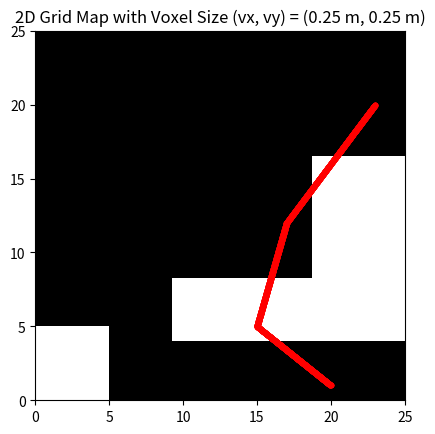

Reproduce this figure in Python.
import time 
import numpy as np
import matplotlib.pyplot as plt

# Function to calculate voxel size
def calculate_voxel_size(Lx, Ly, Nx, Ny):
    vx = Lx / Nx  # Voxel size along X-axis
    vy = Ly / Ny  # Voxel size along Y-axis
    return vx, vy

# Function to create a 2D grid map with a natural environment-like layout
def create_grid_map(Lx, Ly, Nx, Ny):
    # Create a 2D grid map with specific obstacles and road-like structures
    grid_map = np.zeros((Nx, Ny), dtype=int)  # 0 for free, 1 for occupied
    # Buildings (blocks)
    for i in range(Nx // 3, 2 * Nx // 3):
        for j in range(3 * Ny // 4, Ny):
            grid_map[i, j] = 1
    for i in range(Nx // 6, 2 * Nx // 6):
        for j in range(3 * Ny // 8, Ny):
            grid_map[i, j] = 1
    for i in range(0, 20):
        for j in range(0, 20):
            grid_map[i, j] = 1
    return grid_map.astype(np.uint8)

# Function to check if a point is within the grid
def is_within_grid(x, y, Nx, Ny):
    return 0 <= x < Nx and 0 <= y < Ny

def point_to_grid_index(point, voxel_size, grid_origin=(0, 0)):
    x, y = point[:2]
    # Convert point to grid index
    grid_x = int((x - grid_origin[0]) / voxel_size[0])
    grid_y = int((y - grid_origin[1]) / voxel_size[1])
    # if len(point) == 3:  # 3D case
    #     z = point[2]
    #     grid_z = int((z - grid_origin[2]) / voxel_size[2])
    #     return grid_z, grid_x, grid_y
    # else:  # 2D case
    return grid_x, grid_y

# Function to check if a path intersects with occupied voxels in the grid
def check_path(grid_map, path, voxel_size):
    status = []  # List to store the status for each point
    for p in path:
        x,y = p
        ### invert x,y cause reasons
        grid_y, grid_x = point_to_grid_index(p, voxel_size)
        if not is_within_grid(grid_x, grid_y, grid_map.shape[0], grid_map.shape[1]):
            status.append(True)  # Out of grid boundaries
        elif grid_map[grid_x, grid_y] == 1:
            status.append(False)  # Intersects with an occupied voxel
        else:
            status.append(True)  # Free space
    return status

def interpolate_trajectory(trajectory, num_points=10):
    points = []
    for p1, p2 in zip(trajectory[:], trajectory[1:]):
        # Extract x and y coordinates from trajectory
        x1_coord, y1_coord = p1
        x2_coord, y2_coord = p2
        # Use linear interpolation to creaore points
        x_interp = np.linspace(x1_coord, x2_coord, num_points)
        y_interp = np.linspace(y1_coord, y2_coord, num_points)
        points.extend(np.column_stack((x_interp, y_interp)))
    return np.array(points)

def posesFromPoints(points):
    poses = []
    for i in range(len(points)-1):
        x, y = points[i]
        x_next, y_next = points[i + 1]
        theta = np.arctan2(y_next - y, x_next - x)
        poses.append((x,y,theta))
    poses.append((points[-1][0], points[-1][1], theta))
    return np.vstack([poses])

def drawGridmap(ax, grid_map, grid_size):
    Lx, Ly = grid_size
    ax.imshow(grid_map, cmap='gray', origin='lower', extent=(0, Lx, 0, Ly))
    return ax
def drawTrajectory(ax, trajectory, path_status=None):
    # Plot the trajectory and mark each point with its status
    for idx, (x, y) in enumerate(trajectory):
        color = 'green' if path_status and path_status[idx] else 'red'  # Free (green) or blocked (red)
        ax.plot(x, y, '.', color=color)
    return ax


if __name__ == "__main__":
    # Physical dimensions of the grid map
    Lx = 25  # Length in meters
    Ly = 25   # Width in meters

    # Grid dimensions
    Nx = 100  # Number of cells along the length
    Ny = 100  # Number of cells along the width

    # Calculate voxel size
    vx, vy = calculate_voxel_size(Lx, Ly, Nx, Ny)

    # Create a 2D grid map
    grid_map = create_grid_map(Lx, Ly, Nx, Ny)

    # Simulate a simple trajectory
    trajectory = np.array([(20.0, 1.0), (15.0, 5.0), (17.0, 12.0), (23.0, 20.0)])  # List of (x, y) waypoints
    trajectory = interpolate_trajectory(trajectory, num_points=1000)
    # Check if the adjusted trajectory intersects with any occupied voxels and get the status for each point
    t = time.time()
    path_status = check_path(grid_map, trajectory, (vx,vy))
    print(f"{time.time() - t}")

    ##############################################################################

    # Visualization of the grid map
    # fig = plt.figure(figsize=(10, 5))
    fig, ax = plt.subplots(1, 1)
    ax = drawGridmap(ax, grid_map, (Lx, Ly))
    ax = drawTrajectory(ax, trajectory)
    plt.title(f'2D Grid Map with Voxel Size (vx, vy) = ({vx:.2f} m, {vy:.2f} m)')
    plt.show()
